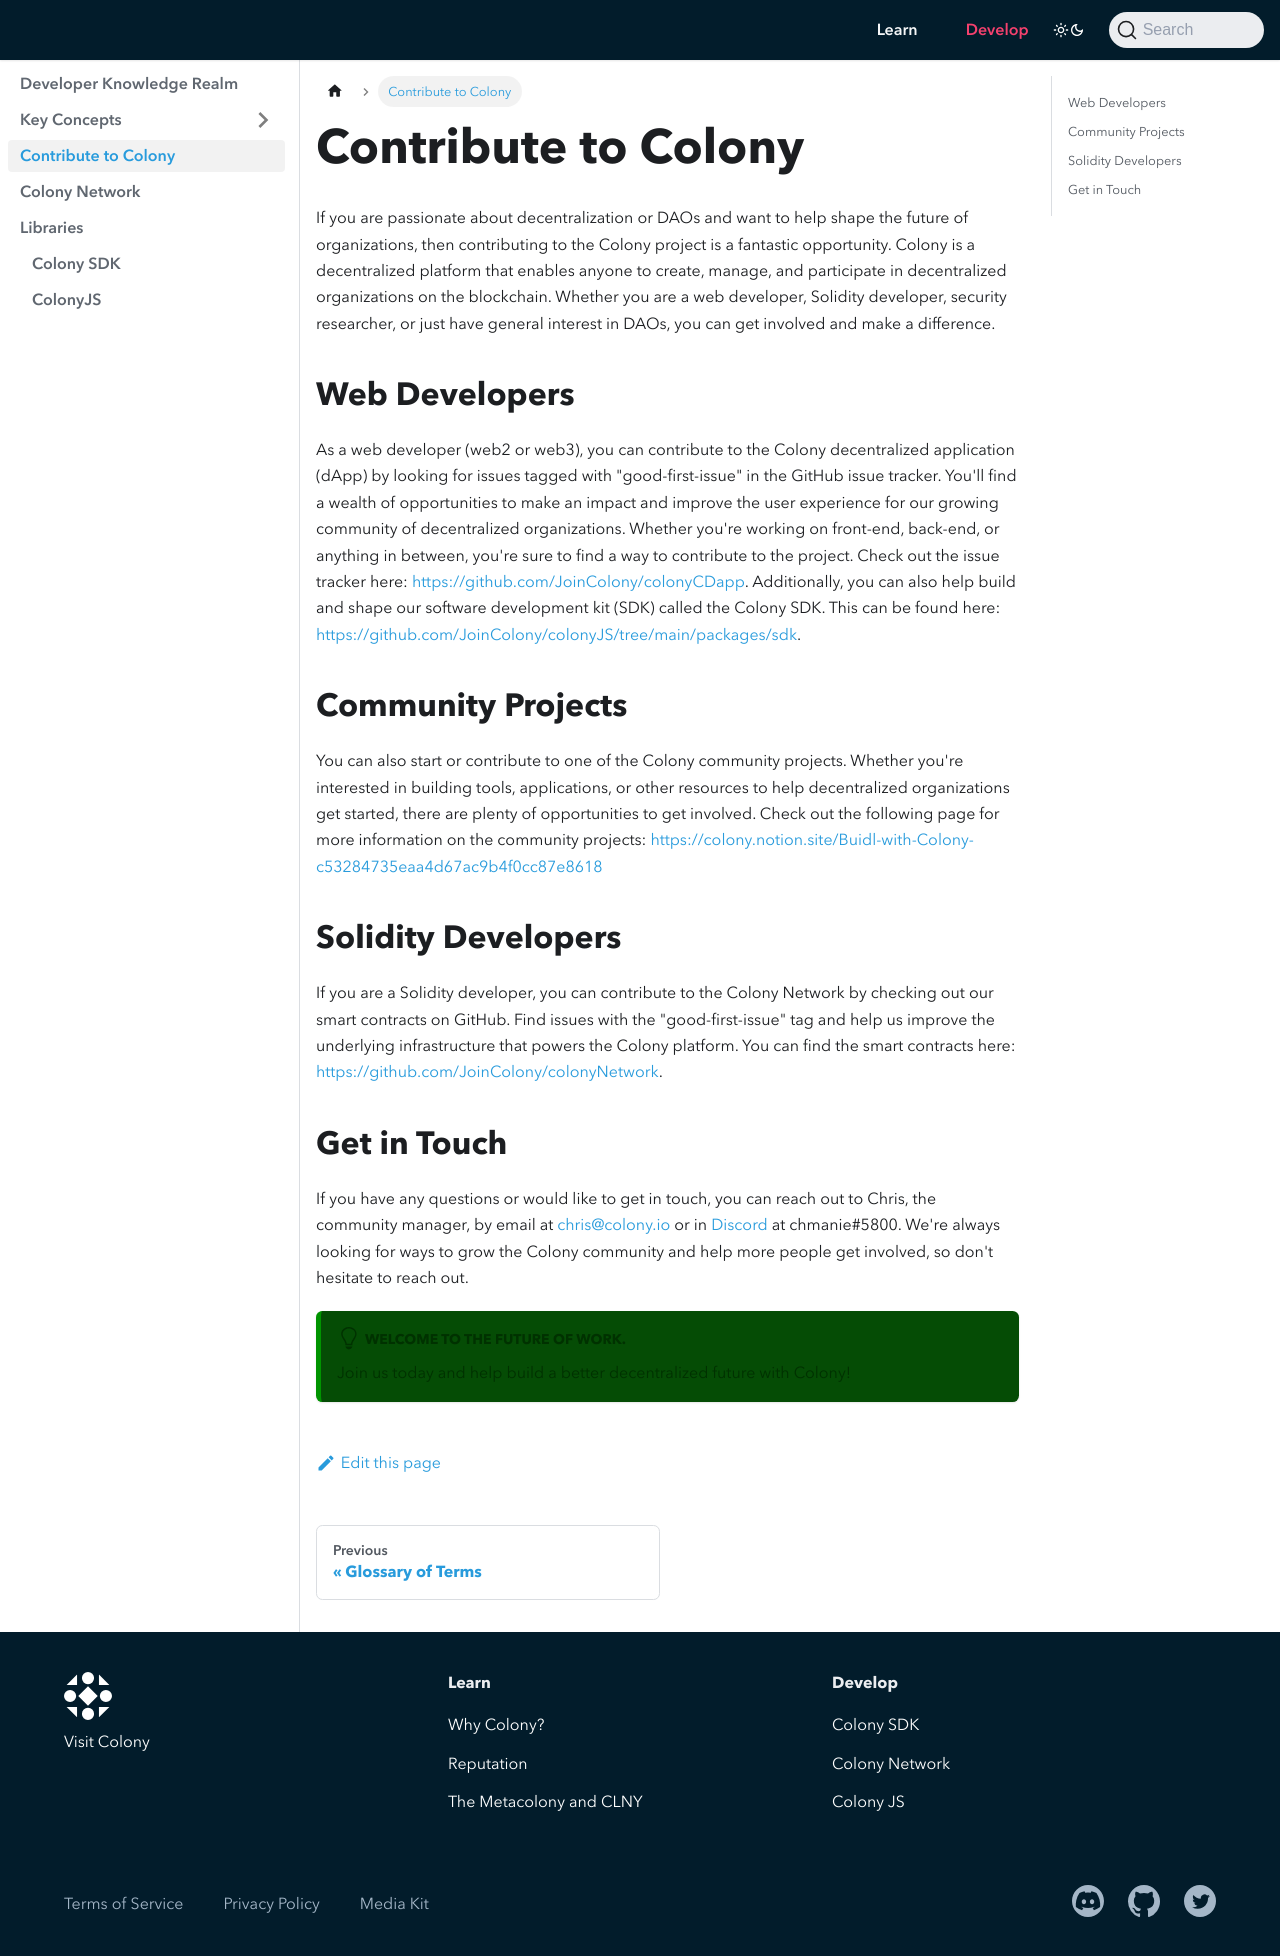

repository: JoinColony/docs · page: develop/ways-to-contribute/index.html · generator: docusaurus

---
description: How to contribute to Colony as a developer
sidebar_position: 2
---

# Contribute to Colony

If you are passionate about decentralization or DAOs and want to help shape the future of organizations, then contributing to the Colony project is a fantastic opportunity. Colony is a decentralized platform that enables anyone to create, manage, and participate in decentralized organizations on the blockchain. Whether you are a web developer, Solidity developer, security researcher, or just have general interest in DAOs, you can get involved and make a difference.

## Web Developers

As a web developer (web2 or web3), you can contribute to the Colony decentralized application (dApp) by looking for issues tagged with "good-first-issue" in the GitHub issue tracker. You'll find a wealth of opportunities to make an impact and improve the user experience for our growing community of decentralized organizations. Whether you're working on front-end, back-end, or anything in between, you're sure to find a way to contribute to the project. Check out the issue tracker here: https://github.com/JoinColony/colonyCDapp.
Additionally, you can also help build and shape our software development kit (SDK) called the Colony SDK. This can be found here: https://github.com/JoinColony/colonyJS/tree/main/packages/sdk.

## Community Projects

You can also start or contribute to one of the Colony community projects. Whether you're interested in building tools, applications, or other resources to help decentralized organizations get started, there are plenty of opportunities to get involved. Check out the following page for more information on the community projects: https://colony.notion.site/Buidl-with-Colony-c53284735eaa4d67ac9b4f0cc87e8618

## Solidity Developers

If you are a Solidity developer, you can contribute to the Colony Network by checking out our smart contracts on GitHub. Find issues with the "good-first-issue" tag and help us improve the underlying infrastructure that powers the Colony platform. You can find the smart contracts here: https://github.com/JoinColony/colonyNetwork.

## Get in Touch

If you have any questions or would like to get in touch, you can reach out to Chris, the community manager, by email at chris@colony.io or in [Discord](https://discord.com/invite/feVZWwysqM) at chmanie#5800. We're always looking for ways to grow the Colony community and help more people get involved, so don't hesitate to reach out.

:::tip Welcome to the Future of Work.
Join us today and help build a better decentralized future with Colony!
:::
